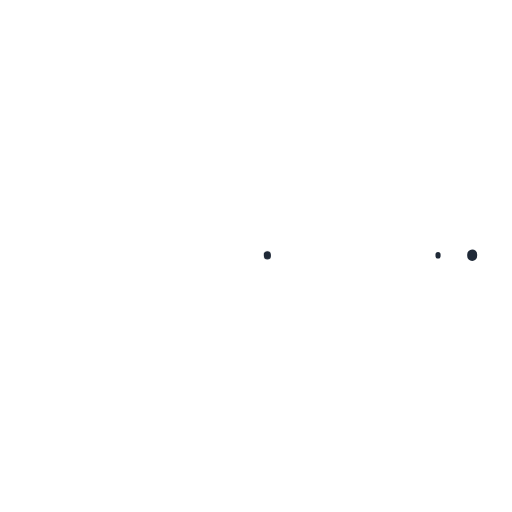
t = 0.00 s
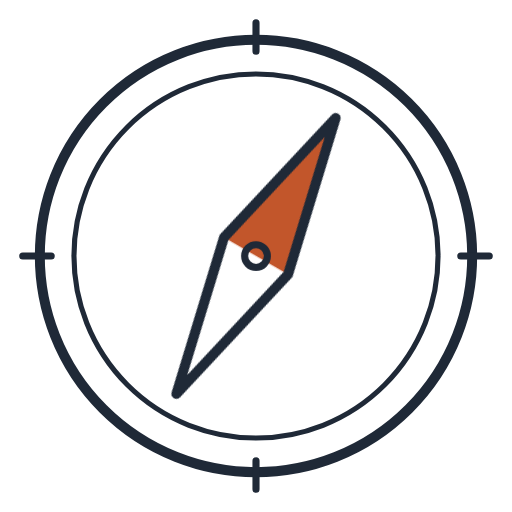
t = 3.80 s
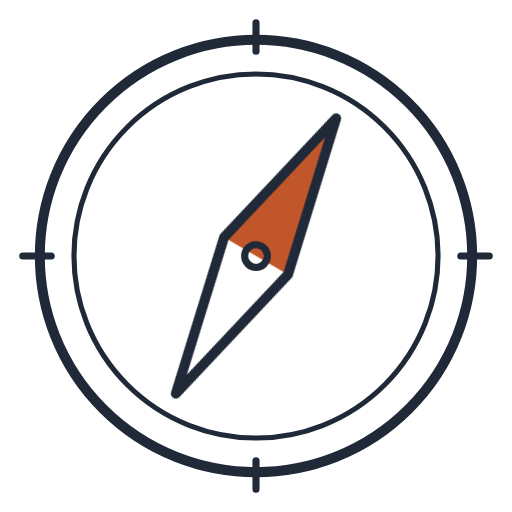
t = 4.10 s
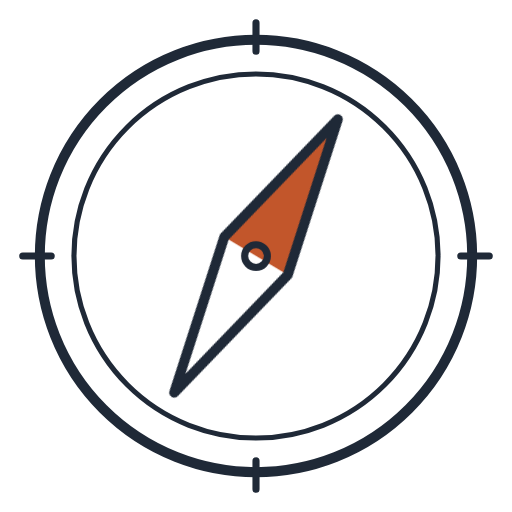
t = 4.40 s
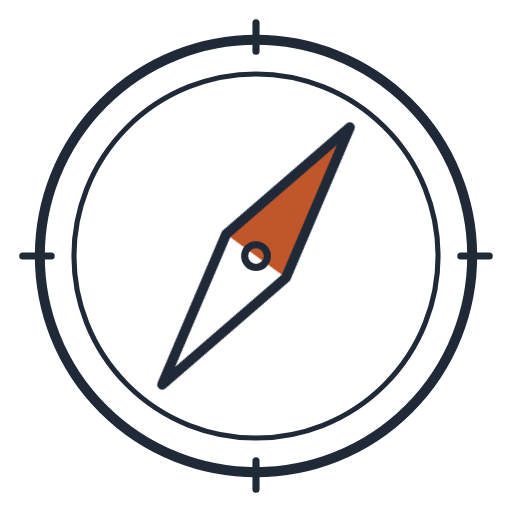
t = 5.60 s
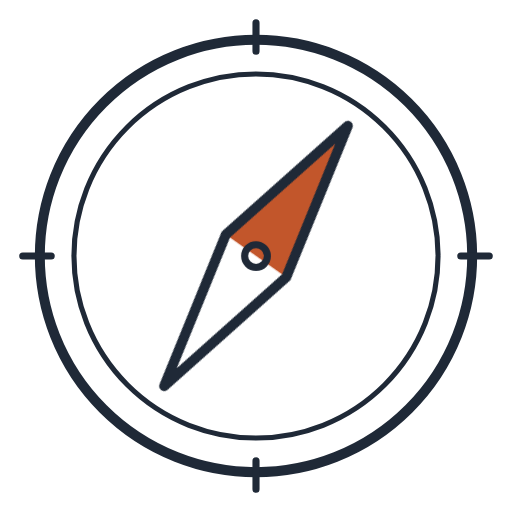
t = 7.04 s

The animated SVG that drew these frames (rendered in a browser with its animation timeline set to each time). Animation: 4 CSS @keyframes rules; one cycle of 8.60 s, repeats indefinitely.

<svg xmlns="http://www.w3.org/2000/svg" viewBox="0 0 180 180" width="180" height="180" role="img" aria-label="Compass AI">
  <title>Compass AI</title>
  <style>
    .dr{fill:none;stroke:#1F2937;stroke-linecap:round;stroke-linejoin:round;stroke-dasharray:1;stroke-dashoffset:1;animation:draw 1.2s ease-in-out forwards}
    .d2{animation-delay:.25s} .d3{animation-delay:.5s}
    @keyframes draw{to{stroke-dashoffset:0}}
    .fill{fill:#C2562B;opacity:0;animation:fade .4s 1.1s forwards}
    @keyframes fade{to{opacity:1}}
    .nd{transform-origin:90px 90px;transform:rotate(30deg);animation:settle 2.4s 1.4s ease-in-out forwards,sway 4.8s 3.8s ease-in-out infinite}
    @keyframes settle{0%{transform:rotate(30deg)}25%{transform:rotate(44deg)}55%{transform:rotate(16deg)}80%{transform:rotate(36deg)}100%{transform:rotate(30deg)}}
    @keyframes sway{0%,100%{transform:rotate(30deg)}50%{transform:rotate(37deg)}}
    @media (prefers-reduced-motion:reduce){.dr,.fill,.nd{animation:none;stroke-dashoffset:0;opacity:1}}
  </style>
  <circle class="dr" cx="90" cy="90" r="76" pathLength="1" stroke-width="3.5"/>
  <circle class="dr d2" cx="90" cy="90" r="64" pathLength="1" stroke-width="1.8"/>
  <path class="dr d2" d="M90 8v10M90 162v10M8 90h10M162 90h10" pathLength="1" stroke-width="2.5"/>
  <g class="nd">
    <path class="fill" d="M90 34L103 90H77z"/>
    <path class="dr d3" d="M90 34L103 90L90 146L77 90Z" pathLength="1" stroke-width="3.5"/>
  </g>
  <circle class="dr d3" cx="90" cy="90" r="4" pathLength="1" stroke-width="2.5"/>
</svg>
